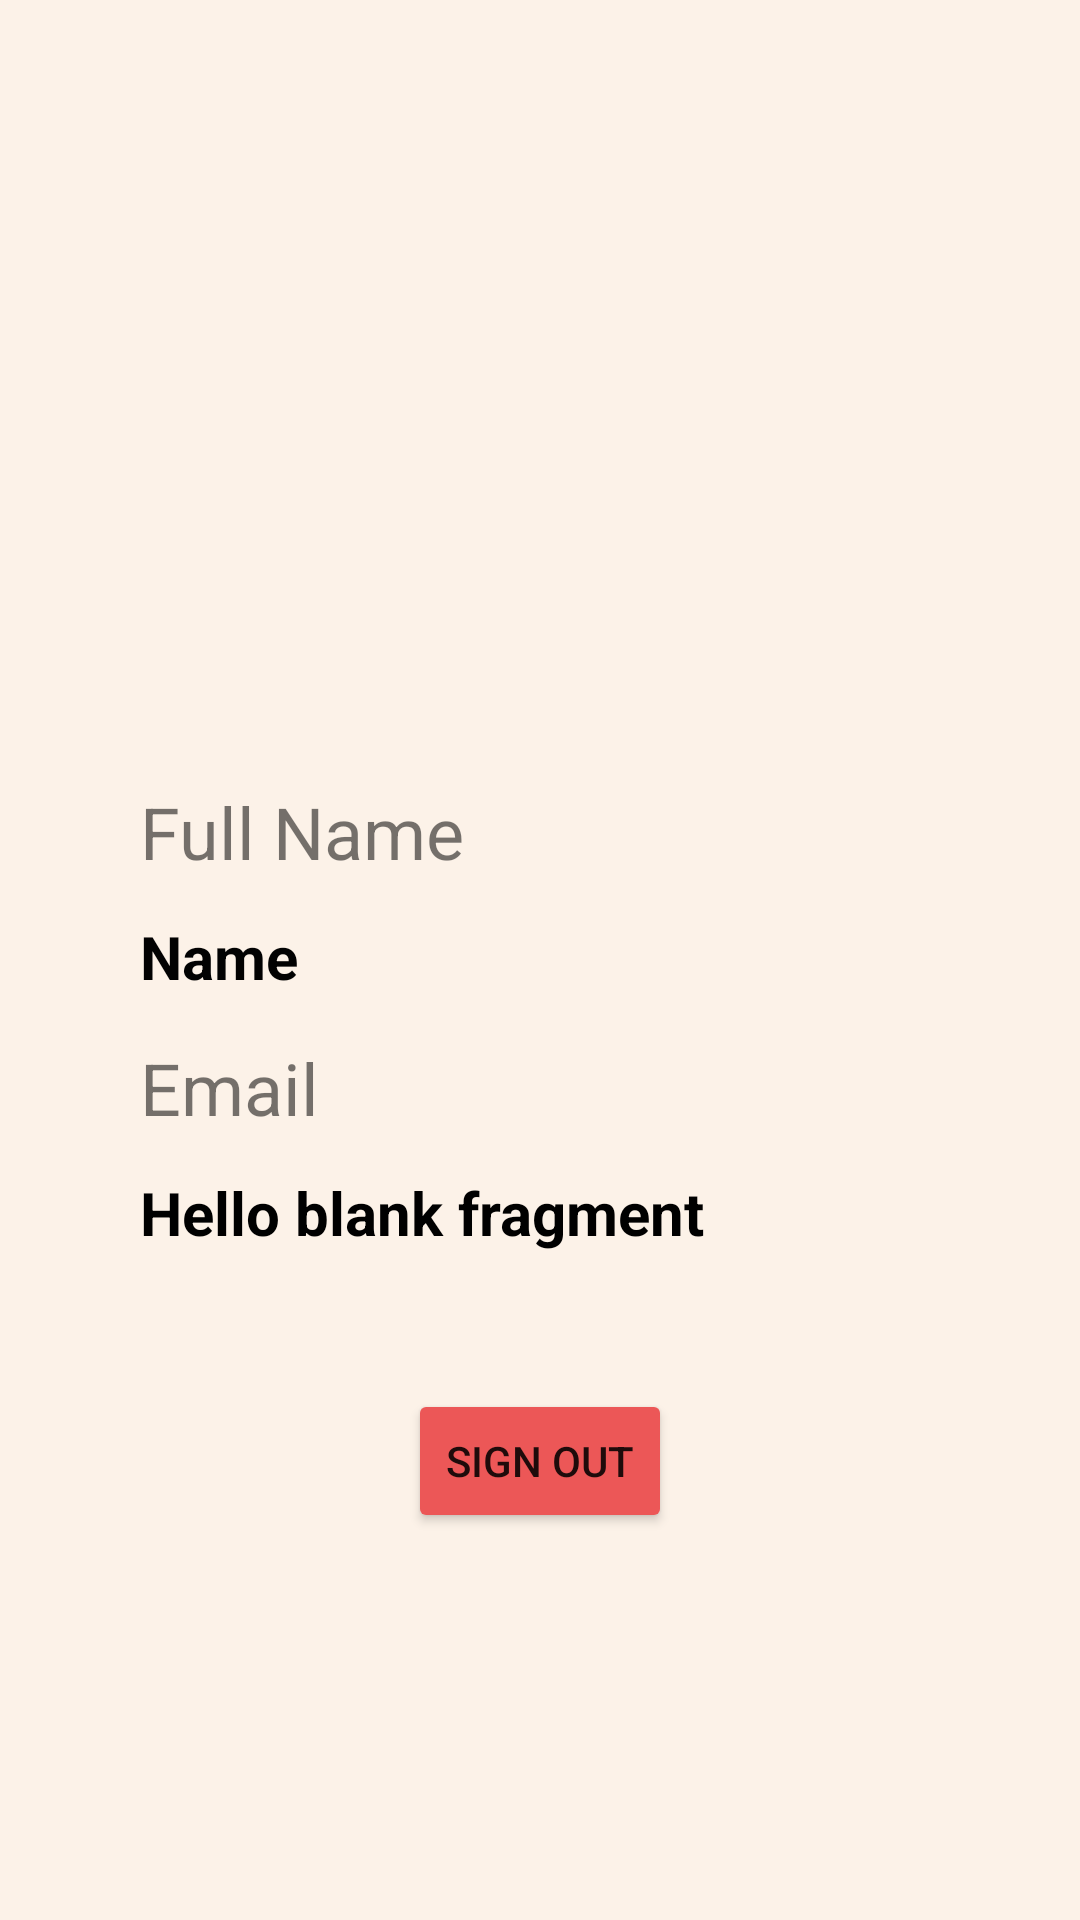

The Android layout XML behind this screen, and the referenced resources:
<!-- AndroidManifest.xml: application theme Theme.MovieZenApp -->
<!-- res/layout/fragment_profile.xml -->
<?xml version="1.0" encoding="utf-8"?>
<androidx.constraintlayout.widget.ConstraintLayout xmlns:android="http://schemas.android.com/apk/res/android"
    xmlns:app="http://schemas.android.com/apk/res-auto"
    xmlns:tools="http://schemas.android.com/tools"
    android:layout_width="match_parent"
    android:layout_height="match_parent"
    android:background="#FCF2E8"
    tools:context=".ui.profile.ProfileFragment">

    


    <ImageView
        android:id="@+id/userAvatar"
        android:layout_width="183dp"
        android:layout_height="201dp"
        android:layout_marginTop="32dp"
        android:src="@drawable/profile_icon"
        app:layout_constraintEnd_toEndOf="parent"
        app:layout_constraintStart_toStartOf="parent"
        app:layout_constraintTop_toTopOf="parent" />


    <LinearLayout
        android:id="@+id/linearLayout3"
        android:layout_width="wrap_content"
        android:layout_height="166dp"
        android:layout_marginTop="28dp"
        android:orientation="vertical"
        app:layout_constraintEnd_toEndOf="parent"
        app:layout_constraintHorizontal_bias="0.271"
        app:layout_constraintStart_toStartOf="parent"
        app:layout_constraintTop_toBottomOf="@+id/userAvatar">

        <TextView
            android:id="@+id/textView7"
            android:layout_width="wrap_content"
            android:layout_height="wrap_content"
            android:layout_marginBottom="12dp"
            android:text="Full Name"
            android:textSize="24sp" />

        <TextView
            android:id="@+id/usename"
            android:layout_width="wrap_content"
            android:layout_height="wrap_content"
            android:layout_marginBottom="14dp"
            android:text="Name"
            android:textAlignment="center"
            android:textColor="#020202"
            android:textSize="20sp"
            android:textStyle="bold" />

        <TextView
            android:id="@+id/textView6"
            android:layout_width="wrap_content"
            android:layout_height="wrap_content"
            android:layout_marginBottom="12dp"
            android:text="Email"
            android:textSize="24sp" />

        <TextView
            android:id="@+id/email"
            android:layout_width="wrap_content"
            android:layout_height="wrap_content"
            android:text="@string/hello_blank_fragment"
            android:textAlignment="viewStart"
            android:textColor="#000000"
            android:textSize="20sp"
            android:textStyle="bold" />

    </LinearLayout>

    <Button
        android:id="@+id/signOut"
        android:layout_width="wrap_content"
        android:layout_height="wrap_content"
        android:layout_marginTop="36dp"
        android:backgroundTint="#EC5757"
        android:text="Sign Out"
        app:layout_constraintEnd_toEndOf="parent"
        app:layout_constraintStart_toStartOf="parent"
        app:layout_constraintTop_toBottomOf="@+id/linearLayout3" />

</androidx.constraintlayout.widget.ConstraintLayout>
<!-- resources referenced by this layout -->
<resources>
  <string name="hello_blank_fragment">Hello blank fragment</string>
  <style name="Theme.MovieZenApp" parent="Theme.MaterialComponents.DayNight.DarkActionBar">
          
          <item name="colorPrimary">@color/blue_main</item>
          <item name="colorPrimaryVariant">@color/purple_700</item>
          <item name="colorOnPrimary">@color/white</item>
          
          <item name="colorSecondary">@color/teal_200</item>
          <item name="colorSecondaryVariant">@color/teal_700</item>
          <item name="colorOnSecondary">@color/black</item>
          
          <item name="android:statusBarColor" tools:targetApi="l">?attr/colorPrimaryVariant</item>
          
      </style>
  <color name="blue_main">#42BDC5</color>
  <color name="purple_700">#FF3700B3</color>
  <color name="white">#FFFFFFFF</color>
  <color name="teal_200">#FF03DAC5</color>
  <color name="teal_700">#FF018786</color>
  <color name="black">#FF000000</color>
</resources>
